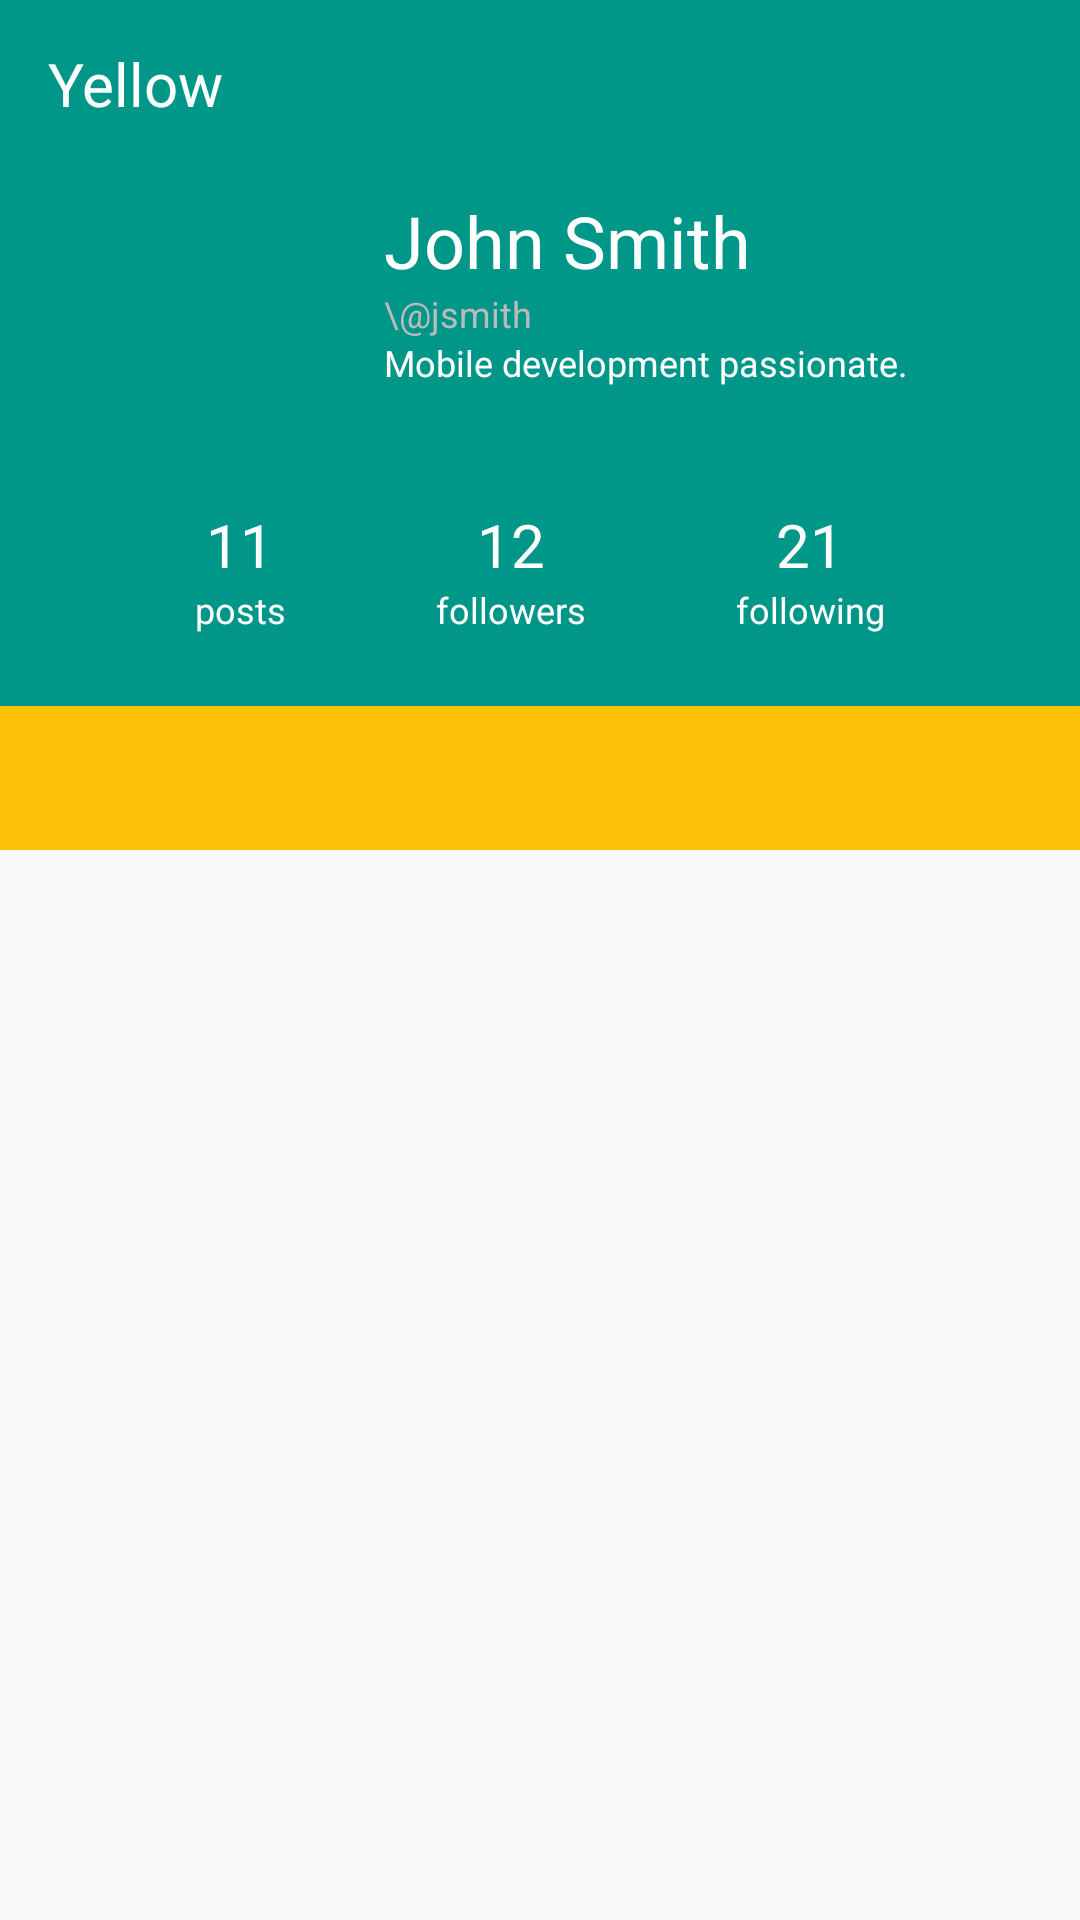

Android layout source for this screen:
<!-- AndroidManifest.xml: activity theme MyMaterialTheme -->
<!-- res/layout/activity_profile.xml -->
<?xml version="1.0" encoding="utf-8"?>
<RelativeLayout xmlns:android="http://schemas.android.com/apk/res/android"
    xmlns:app="http://schemas.android.com/apk/res-auto"
    android:layout_width="match_parent"
    android:layout_height="match_parent"
    android:orientation="vertical">

    <android.support.design.widget.CoordinatorLayout
        android:id="@+id/content"
        android:layout_width="match_parent"
        android:layout_height="match_parent"
        android:orientation="vertical">

        <android.support.v7.widget.RecyclerView
            android:id="@+id/rvUserProfile"
            android:layout_width="match_parent"
            android:layout_height="match_parent"
            app:layout_behavior="@string/appbar_scrolling_view_behavior" />

        <android.support.design.widget.AppBarLayout
            android:id="@+id/appBarLayout"
            android:layout_width="match_parent"
            android:layout_height="wrap_content"
            android:background="@android:color/transparent"
            android:theme="@style/ThemeOverlay.AppCompat.Dark.ActionBar">

            <android.support.design.widget.CollapsingToolbarLayout
                android:id="@+id/collapsing_toolbar"
                android:layout_width="match_parent"
                android:layout_height="match_parent"
                app:contentScrim="?attr/colorPrimary"
                app:layout_scrollFlags="scroll|exitUntilCollapsed">

                <LinearLayout
                    android:id="@+id/vUserProfileRoot"
                    android:layout_width="match_parent"
                    android:layout_height="wrap_content"
                    android:background="?attr/colorPrimary"
                    android:clipChildren="false"
                    android:clipToPadding="false"
                    android:orientation="vertical"
                    android:paddingBottom="24dp"
                    android:paddingLeft="24dp"
                    android:paddingRight="24dp"
                    android:paddingTop="64dp"
                    app:layout_collapseMode="parallax">

                    <LinearLayout
                        android:layout_width="match_parent"
                        android:layout_height="wrap_content"
                        android:clipChildren="false">

                        <ImageView
                            android:id="@+id/ivUserProfilePhoto"
                            android:layout_width="@dimen/user_profile_avatar_size"
                            android:layout_height="@dimen/user_profile_avatar_size"
                            android:layout_marginRight="16dp" />

                        <LinearLayout
                            android:id="@+id/vUserDetails"
                            android:layout_width="wrap_content"
                            android:layout_height="wrap_content"
                            android:layout_weight="1"
                            android:orientation="vertical">

                            <TextView
                                android:layout_width="match_parent"
                                android:layout_height="wrap_content"
                                android:text="John Smith"
                                android:id="@+id/tvUserName"
                                android:textColor="#ffffff"
                                android:textSize="24sp" />

                            <TextView
                                android:layout_width="match_parent"
                                android:layout_height="wrap_content"
                                android:text="\@jsmith"
                                android:id="@+id/tvUserEmail"
                                android:textColor="#bbbbbb"
                                android:textSize="12sp" />

                            <TextView
                                android:layout_width="match_parent"
                                android:layout_height="wrap_content"
                                android:text="Mobile development passionate."
                                android:textColor="#ffffff"
                                android:textSize="12sp" />

                        </LinearLayout>
                    </LinearLayout>

                    <LinearLayout
                        android:id="@+id/vUserStats"
                        android:layout_width="match_parent"
                        android:layout_height="wrap_content"
                        android:layout_marginLeft="16dp"
                        android:layout_marginRight="16dp"
                        android:layout_marginTop="16dp">

                        <LinearLayout
                            android:layout_width="wrap_content"
                            android:layout_height="wrap_content"
                            android:layout_weight="1"
                            android:gravity="center"
                            android:orientation="vertical">

                            <TextView
                                android:layout_width="wrap_content"
                                android:layout_height="wrap_content"
                                android:text="11"
                                android:textColor="#ffffff"
                                android:textSize="20sp" />

                            <TextView
                                android:layout_width="wrap_content"
                                android:layout_height="wrap_content"
                                android:text="posts"
                                android:textColor="#ffffff"
                                android:textSize="12sp" />
                        </LinearLayout>

                        <LinearLayout
                            android:layout_width="wrap_content"
                            android:layout_height="wrap_content"
                            android:layout_weight="1"
                            android:gravity="center"
                            android:orientation="vertical">

                            <TextView
                                android:layout_width="wrap_content"
                                android:layout_height="wrap_content"
                                android:text="12"
                                android:textColor="#ffffff"
                                android:textSize="20sp" />

                            <TextView
                                android:layout_width="wrap_content"
                                android:layout_height="wrap_content"
                                android:text="followers"
                                android:textColor="#ffffff"
                                android:textSize="12sp" />
                        </LinearLayout>

                        <LinearLayout
                            android:layout_width="wrap_content"
                            android:layout_height="wrap_content"
                            android:layout_weight="1"
                            android:gravity="center"
                            android:orientation="vertical">

                            <TextView
                                android:layout_width="wrap_content"
                                android:layout_height="wrap_content"
                                android:text="21"
                                android:textColor="#ffffff"
                                android:textSize="20sp" />

                            <TextView
                                android:layout_width="wrap_content"
                                android:layout_height="wrap_content"
                                android:text="following"
                                android:textColor="#ffffff"
                                android:textSize="12sp" />
                        </LinearLayout>
                    </LinearLayout>

                </LinearLayout>

                <android.support.v7.widget.Toolbar
                    android:id="@+id/toolbar"
                    android:layout_width="match_parent"
                    android:layout_height="?attr/actionBarSize"
                    android:background="?attr/colorPrimary"
                    app:elevation="@dimen/default_elevation"
                    app:layout_collapseMode="pin"
                    app:layout_scrollFlags="scroll|enterAlways"
                    app:theme="@style/ThemeOverlay.AppCompat.Dark.ActionBar">

                    <TextView
                        android:layout_width="match_parent"
                        android:layout_height="wrap_content"
                        android:id="@+id/toolbarText"
                        android:text="Yellow"
                        android:textSize="20sp"
                        android:textColor="#fff"
                        android:textAlignment="textStart"/>
                </android.support.v7.widget.Toolbar>

            </android.support.design.widget.CollapsingToolbarLayout>

            <FrameLayout
                android:layout_width="match_parent"
                android:layout_height="48dp">

                <android.support.design.widget.TabLayout
                    android:id="@+id/tlUserProfileTabs"
                    android:layout_width="match_parent"
                    android:layout_height="48dp"
                    android:background="?attr/colorAccent"
                    app:tabGravity="fill"
                    app:tabIndicatorColor="#5be5ad"
                    app:tabIndicatorHeight="4dp"
                    app:tabMode="fixed" />

            </FrameLayout>

        </android.support.design.widget.AppBarLayout>

        
        
        
        
        

        <android.support.v4.view.ViewPager
            android:id="@+id/viewpager"
            android:layout_width="match_parent"
            android:layout_height="match_parent"
            app:layout_behavior="@string/appbar_scrolling_view_behavior" />

        
            
            
            
            
            
            
            
            
            
            
            
            
    </android.support.design.widget.CoordinatorLayout>
</RelativeLayout>
<!-- resources referenced by this layout -->
<resources>
  <dimen name="btn_fab_margins">16dp</dimen>
  <dimen name="default_elevation">8dp</dimen>
  <dimen name="user_profile_avatar_size">88dp</dimen>
  <style name="MyMaterialTheme" parent="MyMaterialTheme.Base">
      </style>
  <style name="MyMaterialTheme.Base" parent="Theme.AppCompat.Light.DarkActionBar">
          <item name="windowNoTitle">true</item>
          <item name="windowActionBar">false</item>
          <item name="colorPrimary">@color/colorPrimary</item>
          <item name="colorPrimaryDark">@color/colorPrimaryDark</item>
          <item name="colorAccent">@color/colorAccent</item>
      </style>
  <color name="colorPrimary">#009688</color>
  <color name="colorPrimaryDark">#007f72</color>
  <color name="colorAccent">#ffc107</color>
</resources>
